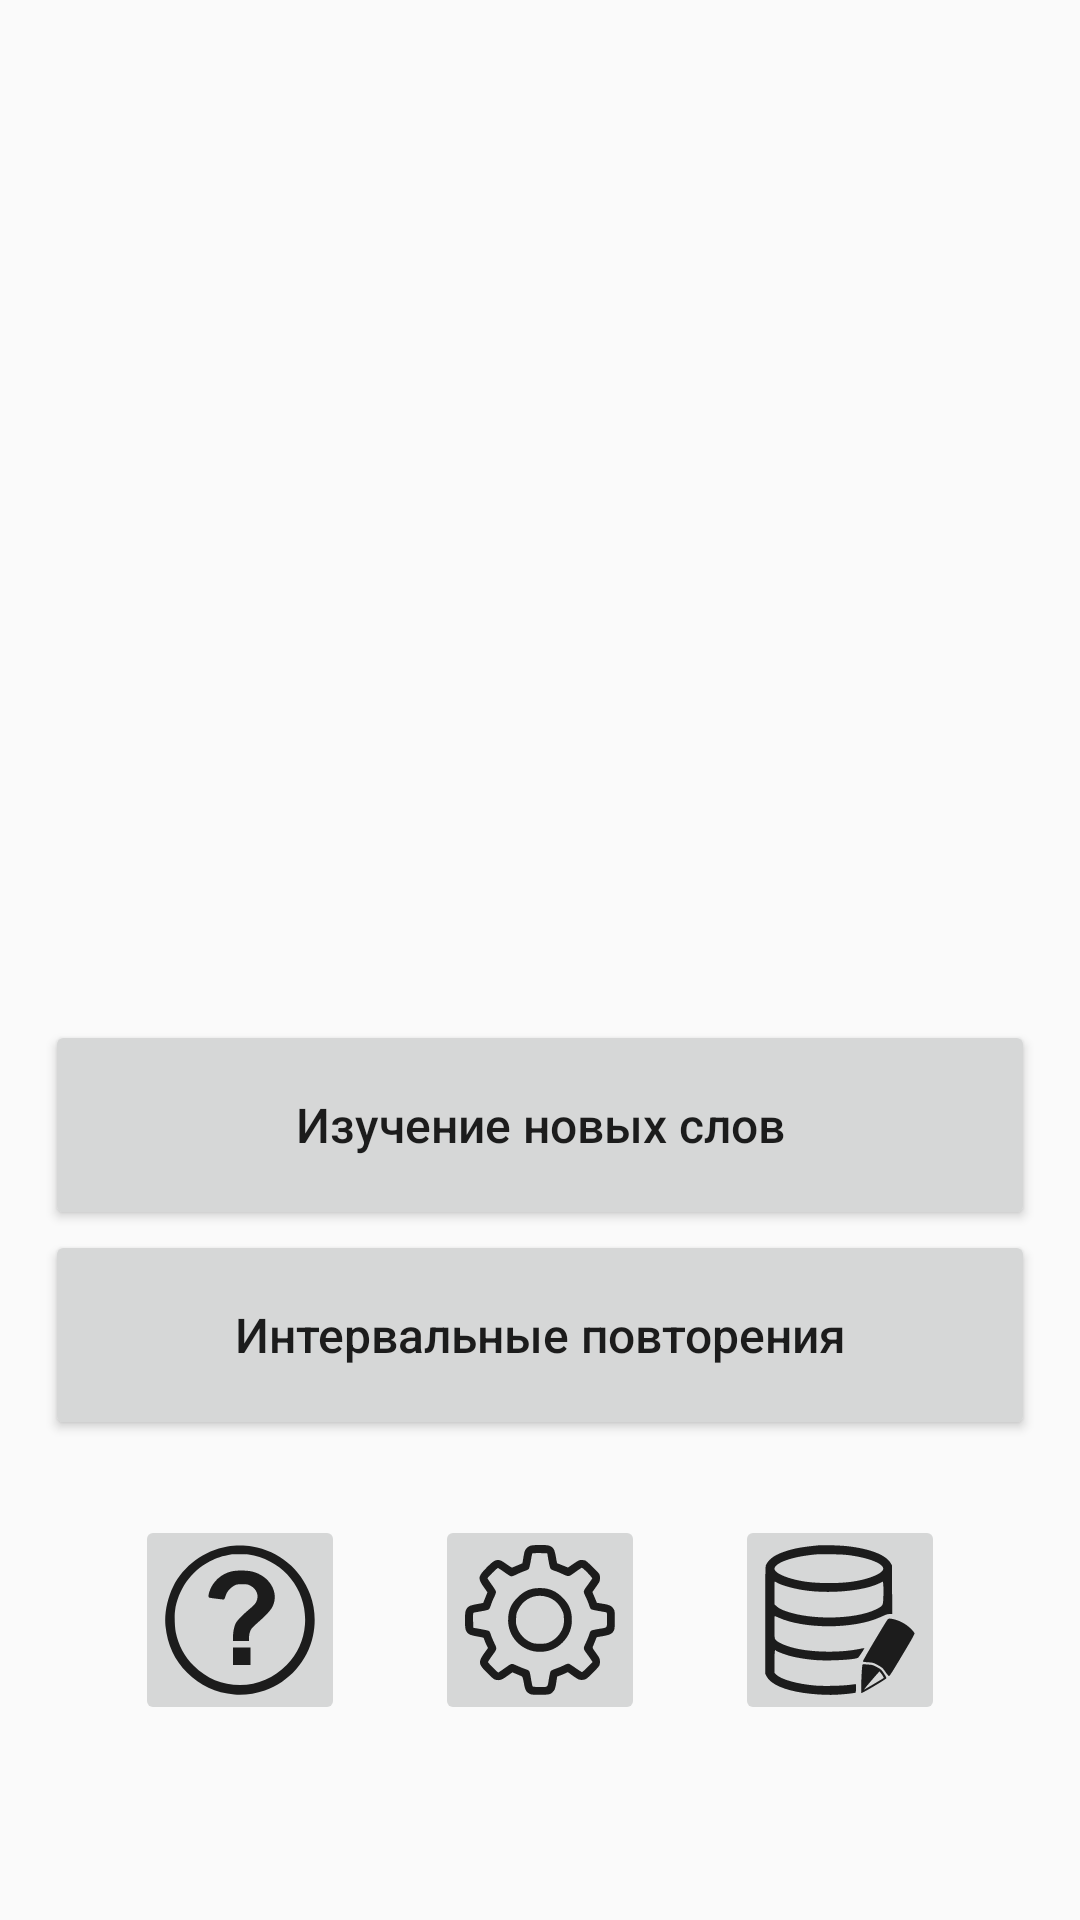

The Android layout XML behind this screen, and the referenced resources:
<!-- AndroidManifest.xml: application theme Theme.AppCompat.DayNight -->
<!-- res/layout/activity_main.xml -->
<?xml version="1.0" encoding="utf-8"?>
<androidx.constraintlayout.widget.ConstraintLayout xmlns:android="http://schemas.android.com/apk/res/android"
    xmlns:app="http://schemas.android.com/apk/res-auto"
    xmlns:tools="http://schemas.android.com/tools"
    android:layout_width="match_parent"
    android:layout_height="match_parent"
    android:padding="15dp"
    tools:context=".MainActivity">

    <LinearLayout
        android:layout_width="match_parent"
        android:layout_height="match_parent"
        android:gravity="bottom"
        android:orientation="vertical">

        <Button
            android:id="@+id/buttonLearnNew"
            android:layout_width="match_parent"
            android:layout_height="70dp"
            android:insetLeft="6dp"
            android:insetRight="6dp"
            android:onClick="onClick"
            android:text="Изучение новых слов"
            android:textAllCaps="false"
            android:textSize="16sp"
            app:layout_constraintEnd_toEndOf="parent"
            app:layout_constraintStart_toStartOf="parent" />

        <Button
            android:id="@+id/buttonSpacedRepetition"
            android:layout_width="match_parent"
            android:layout_height="70dp"
            android:layout_marginBottom="25dp"
            android:insetLeft="6dp"
            android:insetRight="6dp"
            android:onClick="onClick"
            android:text="Интервальные повторения"
            android:textAllCaps="false"
            android:textSize="16sp" />

        
        
        
        
        
        
        
        
        
        
        
        

        <LinearLayout
            android:layout_width="match_parent"
            android:layout_height="wrap_content"
            android:gravity="center_horizontal"
            android:layout_marginBottom="50dp"
            android:orientation="horizontal">

            <ImageButton
                android:id="@+id/buttonHelp"
                android:layout_width="70dp"
                android:layout_height="70dp"
                android:layout_marginHorizontal="15dp"
                android:insetLeft="6dp"
                android:insetRight="6dp"
                android:onClick="onClick"
                android:paddingHorizontal="15dp"
                android:src="@drawable/ic_help">

            </ImageButton>

            <ImageButton
                android:id="@+id/buttonSettings"
                android:layout_width="70dp"
                android:layout_height="70dp"
                android:layout_marginHorizontal="15dp"
                android:insetLeft="6dp"
                android:insetRight="6dp"
                android:onClick="onClick"
                android:paddingHorizontal="15dp"
                android:src="@drawable/ic_settings">

            </ImageButton>

            <ImageButton
                android:id="@+id/buttonWorkingWithDB"
                android:layout_width="70dp"
                android:layout_height="70dp"
                android:layout_marginHorizontal="15dp"
                android:insetLeft="6dp"
                android:insetRight="6dp"
                android:onClick="onClick"
                android:padding="15dp"
                android:src="@drawable/ic_editdb">

            </ImageButton>

        </LinearLayout>

    </LinearLayout>

</androidx.constraintlayout.widget.ConstraintLayout>
<!-- resources referenced by this layout -->
<resources>
  <!-- drawable ic_editdb: vector/xml drawable (drawable, 2526 chars, omitted) -->
  <!-- drawable ic_help (drawable) -->
  <vector xmlns:android="http://schemas.android.com/apk/res/android"
      android:width="50dp"
      android:height="50dp"
      android:tint="?android:attr/textColorPrimary"
      android:viewportWidth="300"
      android:viewportHeight="300">
      <path
          android:fillColor="#000000"
          android:pathData="M124.9,3c-47.2,8.3 -87.5,38.2 -108.7,80.5 -11.6,23.4 -17.7,54.3 -15.3,77.8 4,38.4 18.1,68.8 43.6,94.2 25.6,25.6 56.4,39.8 94.2,43.6 18.4,1.8 41.4,-1.3 60.8,-8.1 48.9,-17.4 85.4,-58.7 96.4,-109.1 6.1,-28.1 4.1,-56.6 -5.6,-82.9 -19,-51.2 -62.1,-86.8 -116,-96 -14.9,-2.6 -34.8,-2.5 -49.4,-0zM177.9,20.9c64,14.8 107.1,73.3 102,138.6 -2.4,30.7 -14.9,58.1 -36.6,80.6 -25.3,26.1 -57.5,39.9 -93.2,39.9 -35.7,-0 -67.3,-13.1 -92.6,-38.5 -18.8,-18.8 -30.4,-40.5 -36,-67.2 -2,-9.4 -2.8,-33 -1.4,-42.8 5.9,-42 32.1,-79.4 68.9,-98.4 15.1,-7.8 24.2,-10.7 45,-14.5 1.4,-0.2 9.7,-0.3 18.5,-0.2 12.1,0.2 18.3,0.8 25.4,2.5z"
          android:strokeColor="#00000000" />
      <path
          android:fillColor="#000000"
          android:pathData="M134,52.6c-21.3,4.5 -39.3,21 -45.4,41.3 -2.3,7.8 -2.1,10.9 0.7,11.6 3.5,0.7 24.9,3.5 27.3,3.5 1.8,-0 2.6,-1 4,-5.3 0.9,-2.8 2.3,-6.5 3.1,-8.1 2.5,-4.8 9.4,-11.6 14.8,-14.4 4.5,-2.4 6,-2.7 16,-2.7 10,-0 11.5,0.3 16.1,2.7 13.1,6.9 18,20.3 11.8,32.6 -1.9,3.9 -5.2,7.4 -14.2,15 -14.4,12.2 -24.2,22.5 -27.1,28.4 -3,6.4 -5.1,16.9 -5.1,26.5l0,8.3 16,-0 16,-0 0,-5.8c0,-7.9 2,-15.1 5.6,-19.5 1.6,-2 8.5,-8.5 15.3,-14.5 13.9,-12.1 23,-22.3 26.5,-29.7 13.3,-28 -6.5,-61.1 -41.5,-69.5 -10.1,-2.4 -29.8,-2.6 -39.9,-0.4z"
          android:strokeColor="#00000000" />
      <path
          android:fillColor="#000000"
          android:pathData="M136,222.5l0,17.5 17.5,-0 17.5,-0 0,-17.5 0,-17.5 -17.5,-0 -17.5,-0 0,17.5z"
          android:strokeColor="#00000000" />
  </vector>
  <!-- drawable ic_settings: vector/xml drawable (drawable, 4156 chars, omitted) -->
</resources>
